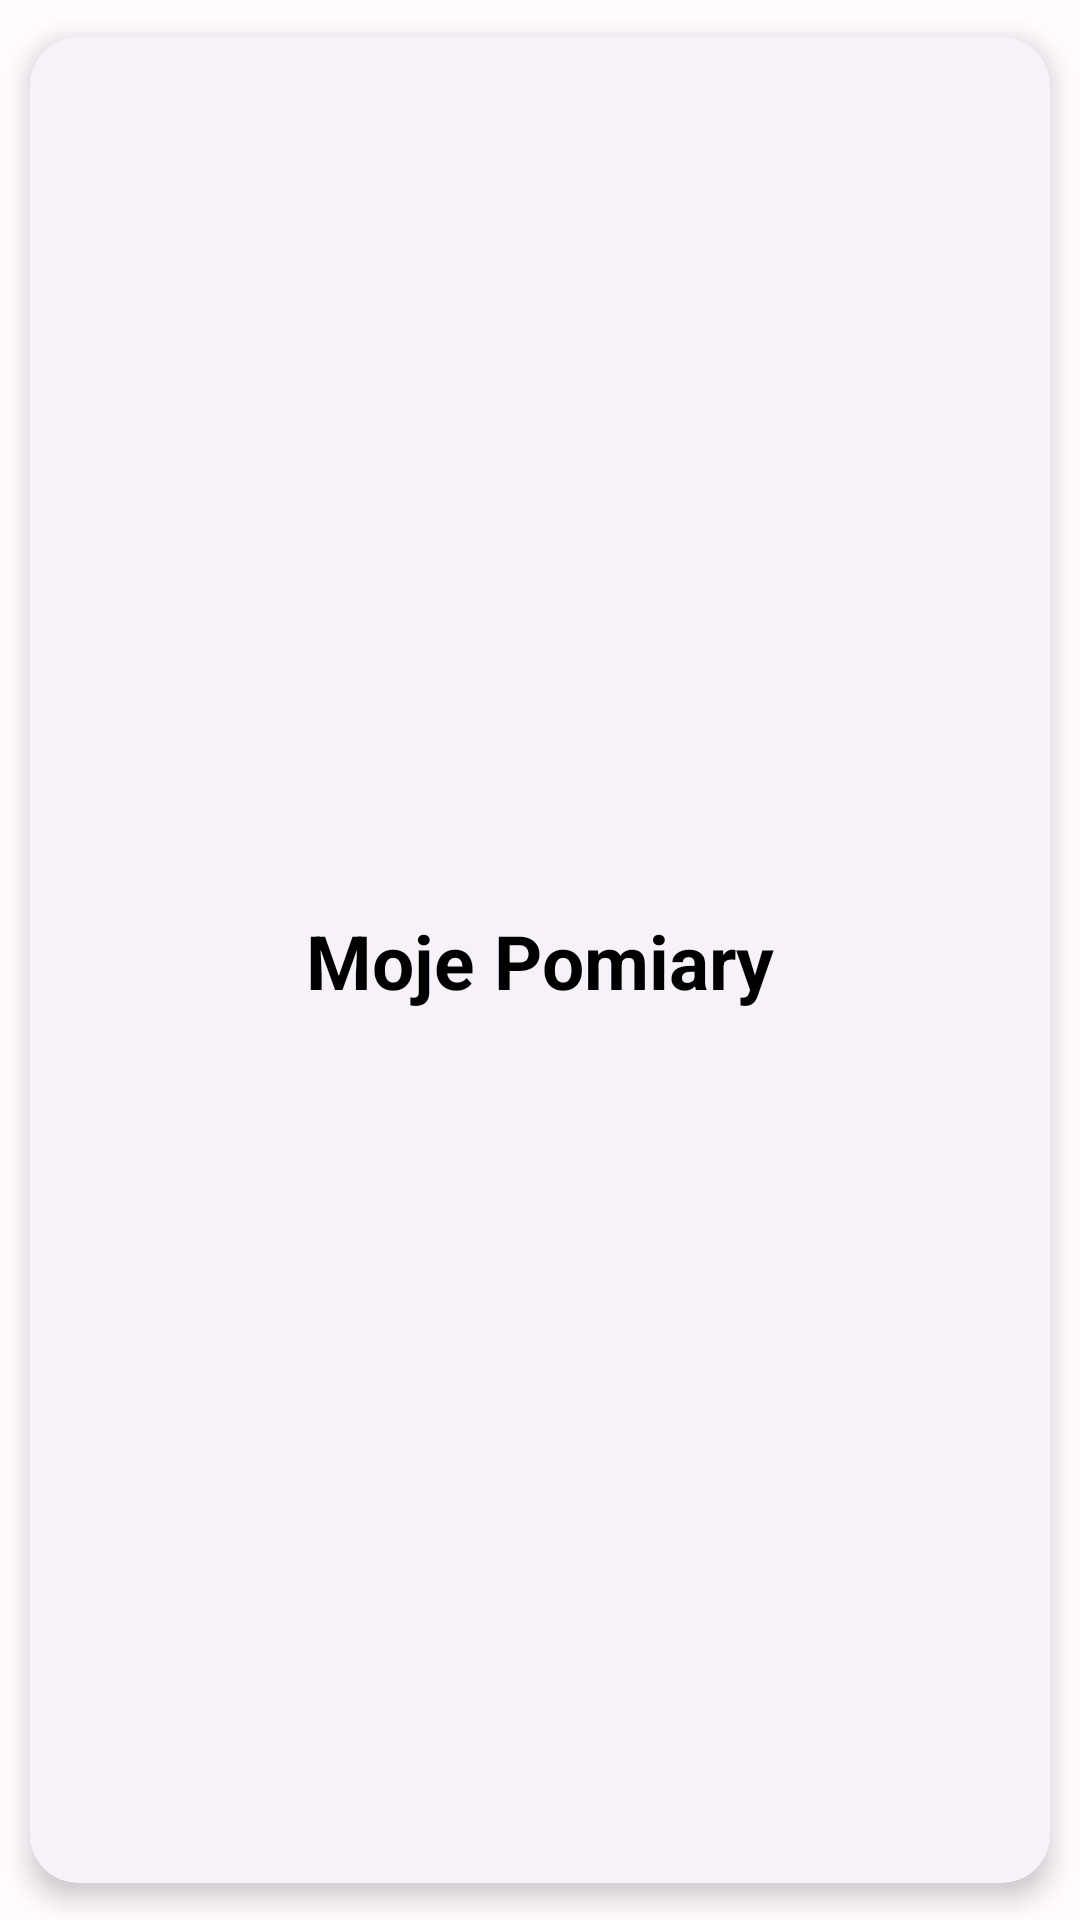

This screen was rendered from an Android layout file. Write that file and the resources it references.
<!-- AndroidManifest.xml: application theme Theme.MojePomiary -->
<!-- res/layout/nav_header.xml -->
<?xml version="1.0" encoding="utf-8"?>
<com.google.android.material.card.MaterialCardView style="@style/Widget.Material3.CardView.Elevated"
    xmlns:android="http://schemas.android.com/apk/res/android"
    xmlns:app="http://schemas.android.com/apk/res-auto"
    android:layout_width="match_parent"
    android:layout_height="170dp"
    android:layout_marginVertical="6dp"
    android:layout_marginHorizontal="8dp"
    app:cardCornerRadius="16dp"
    app:cardElevation="5dp"
    app:cardUseCompatPadding="true">

    <androidx.constraintlayout.widget.ConstraintLayout
        android:layout_width="match_parent"
        android:layout_height="match_parent"
        android:theme="@style/MyAppTheme">
        

        

        <TextView
            android:id="@+id/textView"
            android:layout_width="wrap_content"
            android:layout_height="wrap_content"
            android:gravity="center"
            android:text="@string/app_name"
            android:textSize="25sp"
            android:textStyle="bold"
            app:layout_constraintBottom_toBottomOf="parent"
            app:layout_constraintEnd_toEndOf="parent"
            app:layout_constraintStart_toStartOf="parent"
            app:layout_constraintTop_toTopOf="parent" />

    </androidx.constraintlayout.widget.ConstraintLayout>

</com.google.android.material.card.MaterialCardView>
<!-- resources referenced by this layout -->
<resources>
  <string name="app_name">Moje Pomiary</string>
  <color name="colorPrimary">#FF8C00</color>
  <color name="colorPrimaryDark">#cc7000</color>
  <color name="black">#FF000000</color>
  <color name="md_theme_light_onPrimary">#FFFFFF</color>
  <color name="md_theme_light_primaryContainer">#FFDBD0</color>
  <color name="md_theme_light_onPrimaryContainer">#3A0B00</color>
  <color name="md_theme_light_secondary">#77574D</color>
  <color name="md_theme_light_onSecondary">#FFFFFF</color>
  <color name="md_theme_light_secondaryContainer">#FFDBD0</color>
  <color name="md_theme_light_onSecondaryContainer">#2C150E</color>
  <color name="md_theme_light_tertiary">#6B5E2F</color>
  <color name="md_theme_light_onTertiary">#FFFFFF</color>
  <color name="md_theme_light_tertiaryContainer">#F5E2A7</color>
  <color name="md_theme_light_onTertiaryContainer">#231B00</color>
  <color name="md_theme_light_error">#BA1A1A</color>
  <color name="md_theme_light_errorContainer">#FFDAD6</color>
  <color name="md_theme_light_onError">#FFFFFF</color>
  <color name="md_theme_light_onErrorContainer">#410002</color>
  <color name="md_theme_light_background">#FFFBFF</color>
  <color name="md_theme_light_onBackground">#201A18</color>
  <color name="md_theme_light_surface">#FFFBFF</color>
  <color name="md_theme_light_onSurface">#201A18</color>
  <color name="md_theme_light_surfaceVariant">#F5DED7</color>
  <color name="md_theme_light_onSurfaceVariant">#53433F</color>
  <color name="md_theme_light_outline">#85736E</color>
  <color name="md_theme_light_inverseOnSurface">#FBEEEA</color>
  <color name="md_theme_light_inverseSurface">#362F2D</color>
  <color name="md_theme_light_inversePrimary">#FFB59E</color>
</resources>
